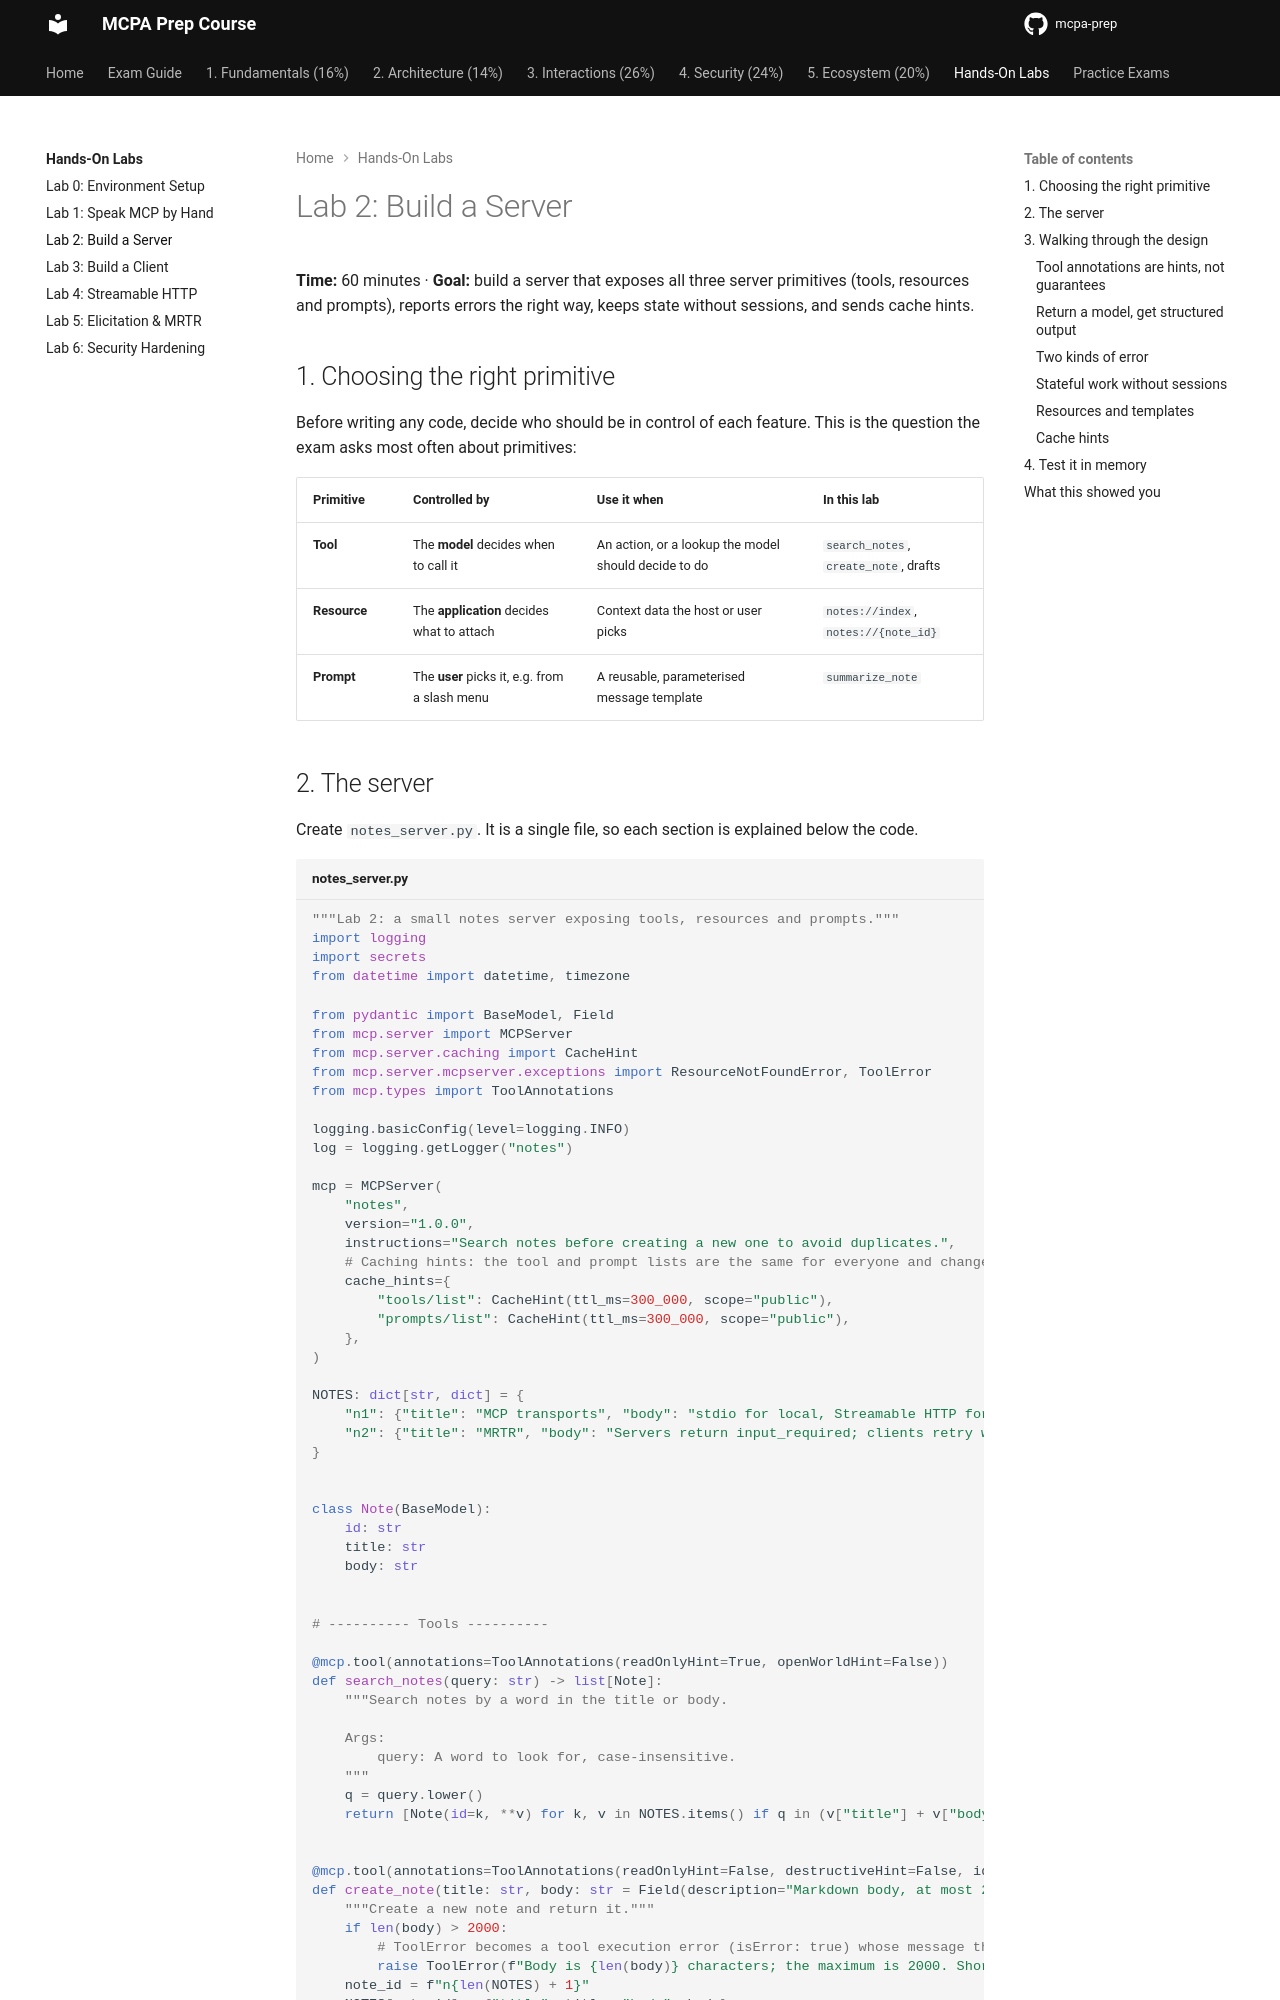

repository: alelapi/mcpa-prep · page: labs/02-build-server/index.html · generator: mkdocs

---
title: "Lab 2: Build a Server"
---

# Lab 2: Build a Server

**Time:** 60 minutes · **Goal:** build a server that exposes all three server primitives (tools,
resources and prompts), reports errors the right way, keeps state without sessions, and sends cache
hints.

## 1. Choosing the right primitive

Before writing any code, decide who should be in control of each feature. This is the question the
exam asks most often about primitives:

| Primitive | Controlled by | Use it when | In this lab |
| --- | --- | --- | --- |
| **Tool** | The **model** decides when to call it | An action, or a lookup the model should decide to do | `search_notes`, `create_note`, drafts |
| **Resource** | The **application** decides what to attach | Context data the host or user picks | `notes://index`, `notes://{note_id}` |
| **Prompt** | The **user** picks it, e.g. from a slash menu | A reusable, parameterised message template | `summarize_note` |
